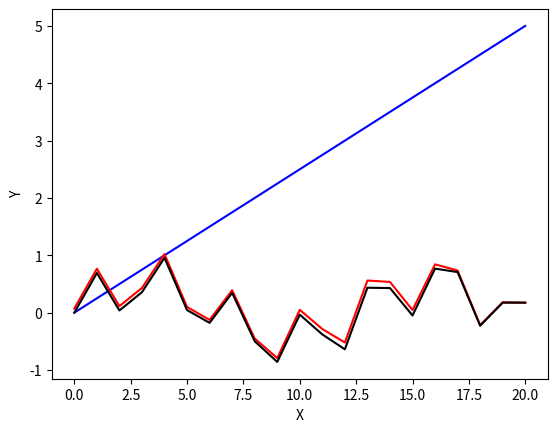

Reproduce this figure in Python.
import random
import math
import numpy as np
import matplotlib.pyplot as plt

class Individuo:
    def __init__(self,value,fitness,probability):
        self.value=value
        self.fitness=fitness
        self.probability=probability
    def __repr__(self):
        return '{'+str(self.value)+','+str(self.fitness)+','+str(self.probability)+'}'
probabilidad_mutar_por_individuo=1/2
probabilidad_mutar_por_bit=1/2
valores_x=[
    0.0000,
    0.2500,
    0.5000,
    0.7500,
    1.0000,
    1.2500,
    1.5000,
    1.7500,
    2.0000,
    2.2500,
    2.5000,
    2.7500,
    3.0000,
    3.2500,
    3.5000,
    3.7500,
    4.0000,
    4.2500,
    4.5000,
    4.7500,
    5.0000]
valores_y=[
    0.0718,
    0.7662,
    0.1141,
    0.4308,
    1.0211,
    0.0990,
    -0.1259,
    0.3917,
    -0.4505,
    -0.7924,
    0.0488,
    -0.2854,
    -0.5207,
    0.5606,
    0.5358,
    0.0468,
    0.8422,
    0.7356,
    -0.2180,
    0.1824,
    0.1724]
    
def fitness(value):
    a = int(value[0:16],2)/10000
    b = int(value[16::],2)/10000
    valores_y_individuo=[]
    sumatoria=0
    for i in range(len(valores_x)):
        y_individuo=math.cos(a*valores_x[i])*math.sin(b*valores_x[i])
        valores_y_individuo.append(y_individuo)
        sumatoria+=(abs(valores_y[i]-y_individuo))
    return sumatoria

def mutar(individuo):
    array_individuo=list(individuo)
    index=0
    for bit in array_individuo:
        azar_mutar=random.random()
        if azar_mutar<=probabilidad_mutar_por_bit:
            if bit == '1':
                array_individuo[index]='0'
            else:
                array_individuo[index]='1'
        index+=1
    
    return ''.join(array_individuo)

def conv_binario(dec):
    decode=[]
    final=''
    if dec==0:
        decode.insert(0,'0')
    else:
        while dec!=0:
            if int(dec) % 2 !=0:
                decode.insert(0,'1')
            else:
                decode.insert(0,'0')
            dec=int(dec/2)
    while len(decode) !=16:
        decode.insert(0,'0')
    for n in decode:
        final+=n
    return final
poblacion=[]
for _ in range(16):
    value=conv_binario(random.randint(1,59999))+conv_binario(random.randint(1,59999))
    poblacion.append(Individuo(value,fitness(value),0))

poblacion = sorted(poblacion, key=lambda x: x.fitness)




for _ in range(20000):
    # fitness_sum = sum([ind.fitness for ind in poblacion])
    # probability_offset = 0

    # for ind in poblacion:
    #     ind.probability = probability_offset + (ind.fitness / fitness_sum)
    #     probability_offset += ind.probability
   

    children=[]
    for padre in poblacion:
        parent_1=padre
        parent_2=poblacion[random.randint(0,15)]
        # rand = random.random()
        # for ind in poblacion:
        #     if ind.probability < rand:
        #         parent_1=ind
        #         break
        # rand = random.random()
        # for ind in poblacion:
        #     if ind.probability < rand:
        #         parent_2=ind
        #         break
        indice_cruza=random.randint(0,31)
        value1=parent_1.value[0:indice_cruza]+parent_2.value[indice_cruza:32]
        value2=parent_2.value[0:indice_cruza]+parent_1.value[indice_cruza:32]
        children.append(Individuo(value1,0,0))
        children.append(Individuo(value2,0,0))
        
    poblacion+=children
    mejor_poblacion=[]
    for individuo in poblacion:
        azar=random.random()
        if azar<=probabilidad_mutar_por_individuo:
            individuo.value=mutar(individuo.value)
        a = int(individuo.value[0:16],2)/10000
        b = int(individuo.value[16::],2)/10000
      
        if a<6 and b<6:
            individuo.fitness=fitness(individuo.value)
            mejor_poblacion.append(individuo)  
    sorted_ind = sorted(mejor_poblacion, key=lambda x: x.fitness)
    poblacion=sorted_ind[0:16]
    print(poblacion[0])
    print(int(poblacion[0].value[0:16],2)/10000)
    print(int(poblacion[0].value[16::],2)/10000)

a = int(poblacion[0].value[0:16],2)/10000
b = int(poblacion[0].value[16::],2)/10000
valores_y_individuo=[]
sumatoria=0
for i in range(len(valores_x)):
    y_individuo=math.cos(a*valores_x[i])*math.sin(b*valores_x[i])
    valores_y_individuo.append(y_individuo)
    sumatoria+=(abs(valores_y[i]-y_individuo))
print(valores_y_individuo)

def dibujar(x, y, ya):
    #plt.scatter(x, y, color="orange", marker="o", s=30)

    plt.plot(x, color="b")
    plt.plot(y, color="red")
    plt.plot(ya, color="black")
    plt.xlabel('X')
    plt.ylabel('Y')

    plt.show()

dibujar(valores_x, valores_y, valores_y_individuo)